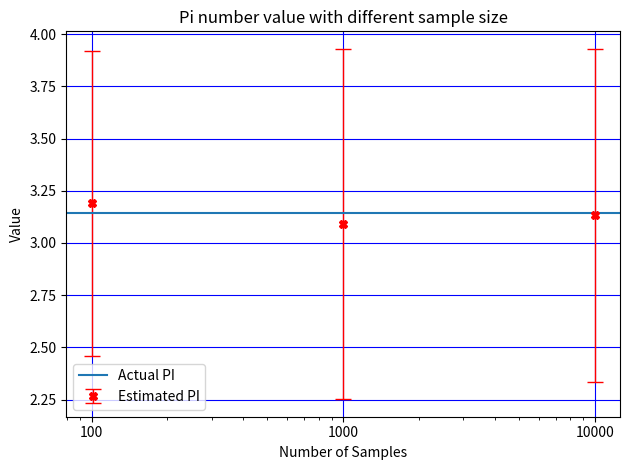

Write Python code to recreate this figure.
import numpy
from matplotlib import pyplot

n = [100, 1000, 10000]
x = [numpy.random.uniform(0, 1, size=n) for n in n]
y = []
var = []

for array in x:
    y_val = []
    for i in array:
        y_val.append(4 * numpy.sqrt(1 - i ** 2))
    y.append(y_val)
    var.append(numpy.var(y_val))
    print(f"var : {numpy.var(y_val)} , avg : {numpy.average(y_val)}")

avg = []

for array in y:
    avg.append(numpy.average(array))

print(avg)

label = ['100', '1000', '10000']
pyplot.errorbar(n, avg, var, linestyle='None', marker='X', elinewidth=1, capsize=6, color='red',label='Estimated PI')
pyplot.xscale('log')
pyplot.xlabel('Number of Samples')
pyplot.ylabel('Value')
pyplot.title('Pi number value with different sample size')
pyplot.grid(which='major', color='b')
pyplot.xticks(n, label)
pyplot.axhline(y=numpy.pi,label='Actual PI')
pyplot.legend()
pyplot.tight_layout()
pyplot.show()
